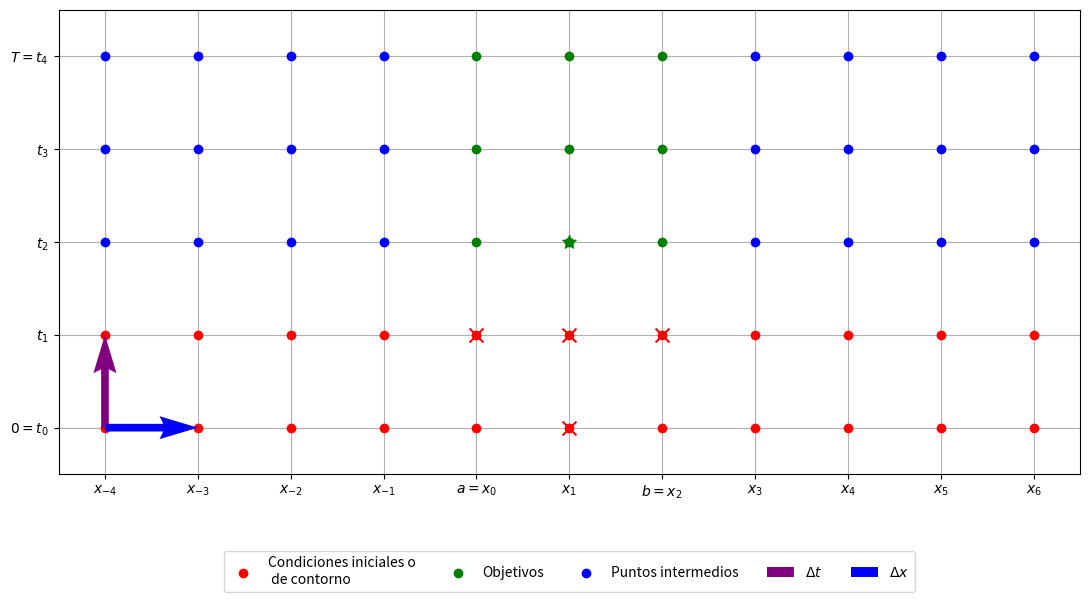

This chart was generated by the following Python code:
import matplotlib.pyplot as plt
import numpy as np

# Función para generar subíndices (aunque para números negativos usaremos notación LaTeX directamente)
def get_sub(i):
    return str(i).translate(str.maketrans("0123456789-", "₀₁₂₃₄₅₆₇₈₉₋"))

fig, ax = plt.subplots(figsize=(11, 8))  # Se usa el tamaño por defecto
ax.set_aspect('equal')
plt.grid(True)

x_vals = np.arange(0, 11)
y_vals = np.arange(0, 5)
X, Y = np.meshgrid(x_vals, y_vals)
X = X.flatten()
Y = Y.flatten()

valid_mask = ~ ((Y > X) & (Y > 10 - X))
red_mask = ((Y == 0) | (Y == 1)) & valid_mask
green_mask = valid_mask & ~ red_mask & (X > 3) & (X < 7)
blue_mask = valid_mask & ~ red_mask & ~ green_mask

ax.scatter(X[red_mask], Y[red_mask], c='red', label="Condiciones iniciales o\n de contorno", zorder=2)
ax.scatter(X[green_mask], Y[green_mask], c='green', label="Objetivos", zorder=2)
ax.scatter(X[blue_mask], Y[blue_mask], c='blue', label="Puntos intermedios", zorder=2)


ax.quiver(0, 0, 0, 1, color='purple', scale=1, scale_units='xy', zorder=2, label=r'$\Delta t$')
ax.quiver(0, 0, 1, 0, color='blue', scale=1, scale_units='xy', zorder=2, label=r'$\Delta x$')

ax.legend(loc='upper center', bbox_to_anchor=(0.5, -0.15), ncol=5)


# Configurar los ticks del eje x: desde -4 hasta 6 (todos)
xticks = np.arange(0, 11)
xtick_labels = [f"$x_{{{i-4}}}$" for i in xticks]
xtick_labels[4] = r"$a=x_{0}$"
xtick_labels[6] = r"$b=x_{2}$"
ax.set_xticks(xticks)
ax.set_xticklabels(xtick_labels)

# Configurar los ticks del eje t: de 0 a 4, con notación similar
yticks = np.arange(0, 5)
ytick_labels = [r"$0=t_{0}$", r"$t_{1}$", r"$t_{2}$", r"$t_{3}$", r"$T=t_{4}$"]
ax.set_yticks(yticks)
ax.set_yticklabels(ytick_labels)

# Ajustar límites para ver todos los puntos y ticks
ax.set_xlim(-0.5, 10.5)
ax.set_ylim(-0.5, 4.5)

ax.scatter(5, 2, c='green', marker='*', s=100, zorder=3, label='_nolegend_')
special_red = np.array([[5, 1], [5, 0], [4, 1], [6, 1]])
ax.scatter(special_red[:, 0], special_red[:, 1], c='red', marker='x', s=100, zorder=3, label='_nolegend_')


plt.tight_layout()
plt.show()
